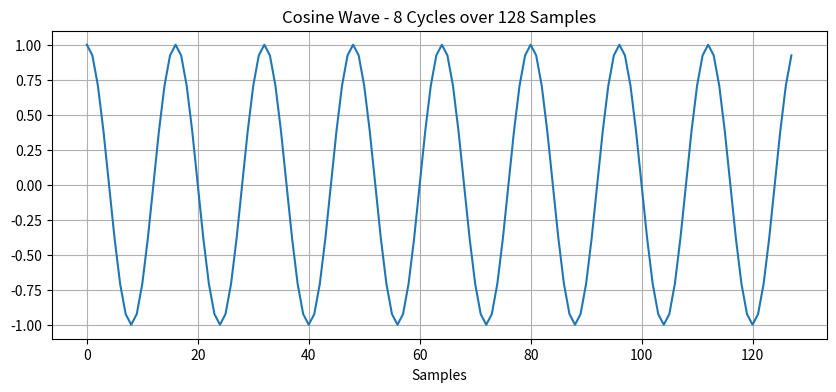

This figure's Python source: (Note: this script raises an exception after producing the figure.)
import numpy as np
import matplotlib.pyplot as plt

def fft(data, nn, isign):
    n = nn * 2
    j = 0
    
    for i in range(0, n, 2):
        if j > i:
            data[j], data[i] = data[i], data[j]
            data[j + 1], data[i + 1] = data[i + 1], data[j + 1]
        m = n // 2
        while m >= 2 and j >= m:
            j -= m
            m //= 2
        j += m
    
    mmax = 2
    while n > mmax:
        istep = mmax * 2
        theta = isign * (2 * np.pi / mmax)
        wtemp = np.sin(0.5 * theta)
        wpr = -2.0 * wtemp * wtemp
        wpi = np.sin(theta)
        wr = 1.0
        wi = 0.0

        for m in range(0, mmax, 2):
            for i in range(m, n, istep):
                j = i + mmax
                tempr = wr * data[j] - wi * data[j + 1]
                tempi = wr * data[j + 1] + wi * data[j]
                data[j] = data[i] - tempr
                data[j + 1] = data[i + 1] - tempi
                data[i] += tempr
                data[i + 1] += tempi
            wr, wi = (wr * wpr - wi * wpi + wr), (wi * wpr + wr * wpi + wi)

        mmax = istep


N = 128
u = 8
x = np.arange(N)

f_x = np.cos(2 * np.pi * u * x / N)

plt.figure(figsize=(10, 4))
plt.plot(x, f_x)
plt.title("Cosine Wave - 8 Cycles over 128 Samples")
plt.xlabel("Samples")
plt.grid()
plt.savefig("CS474 Image Processing/Project3/Experiment1/1b/1bOutputWave.png", dpi=300, bbox_inches="tight")

data = np.zeros(2 * N + 1)

# Set real part
data[1::2] = f_x
fft(data, N, -1)
data_normalized = (1/N) * data

real_part = data_normalized[1::2]
imaginary_part = data_normalized[:-1:2]

magnitude = np.sqrt(real_part**2 + imaginary_part**2)
phase = np.arctan2(imaginary_part, real_part)

half = len(magnitude) // 2
shifted_magnitude = np.concatenate((magnitude[half:], magnitude[:half]))

plt.figure(figsize=(12, 10))

plt.subplot(4, 1, 1)
plt.stem(real_part)
plt.title("Real Part of DFT")

plt.subplot(4, 1, 2)
plt.stem(imaginary_part)
plt.title("Imaginary Part of DFT")

plt.subplot(4, 1, 3)
plt.stem(shifted_magnitude)
plt.title("Magnitude of DFT")

plt.subplot(4, 1, 4)
plt.stem(phase)
plt.title("Phase of DFT")
plt.ylabel("Phase (radians)")

plt.tight_layout()
plt.savefig("CS474 Image Processing/Project3/Experiment1/1b/1bOutput.png", dpi=300, bbox_inches="tight")
plt.show()